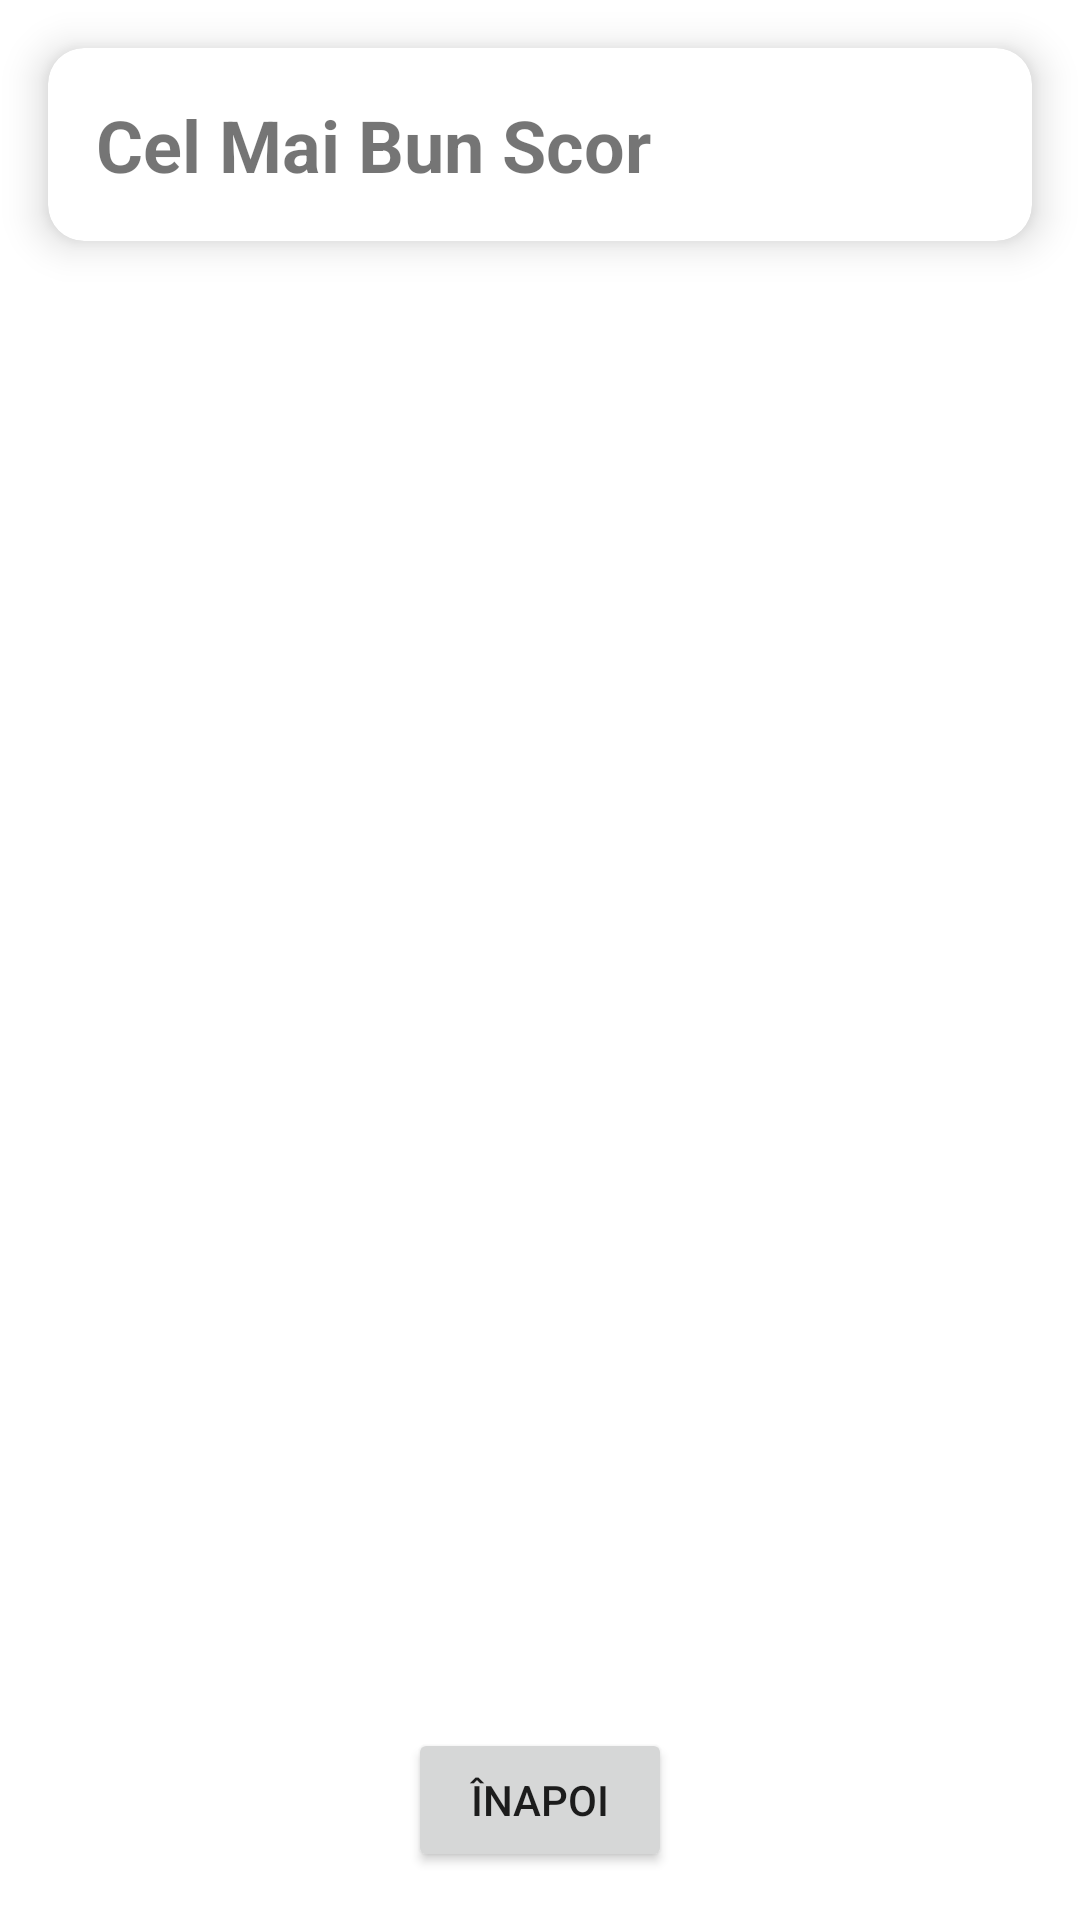

Layout XML and referenced resources for this Android screen:
<!-- AndroidManifest.xml: application theme AppTheme -->
<!-- res/layout/activity_high_scores.xml -->
<?xml version="1.0" encoding="utf-8"?>
<androidx.constraintlayout.widget.ConstraintLayout xmlns:android="http://schemas.android.com/apk/res/android"
    xmlns:app="http://schemas.android.com/apk/res-auto"
    android:layout_width="match_parent"
    android:layout_height="match_parent"
    android:background="@android:color/white">

    <androidx.cardview.widget.CardView
        android:id="@+id/titleCard"
        android:layout_width="match_parent"
        android:layout_height="wrap_content"
        android:layout_margin="16dp"
        app:cardCornerRadius="12dp"
        app:cardElevation="8dp"
        app:layout_constraintTop_toTopOf="parent"
        app:layout_constraintStart_toStartOf="parent"
        app:layout_constraintEnd_toEndOf="parent">

        <TextView
            android:layout_width="wrap_content"
            android:layout_height="wrap_content"
            android:text="Cel Mai Bun Scor"
            android:textSize="24sp"
            android:textStyle="bold"
            android:padding="16dp"
            android:gravity="center" />
    </androidx.cardview.widget.CardView>

    <ScrollView
        android:id="@+id/scrollView"
        android:layout_width="match_parent"
        android:layout_height="0dp"
        android:layout_marginTop="16dp"
        app:layout_constraintTop_toBottomOf="@id/titleCard"
        app:layout_constraintBottom_toTopOf="@id/backButton"
        app:layout_constraintStart_toStartOf="parent"
        app:layout_constraintEnd_toEndOf="parent">

        <LinearLayout
            android:id="@+id/scoresContainer"
            android:layout_width="match_parent"
            android:layout_height="wrap_content"
            android:orientation="vertical"
            android:padding="8dp" />
    </ScrollView>

    <Button
        android:id="@+id/backButton"
        android:layout_width="wrap_content"
        android:layout_height="wrap_content"
        android:text="Înapoi"
        android:layout_margin="16dp"
        app:layout_constraintBottom_toBottomOf="parent"
        app:layout_constraintStart_toStartOf="parent"
        app:layout_constraintEnd_toEndOf="parent" />

</androidx.constraintlayout.widget.ConstraintLayout>
<!-- resources referenced by this layout -->
<resources>
  <style name="AppTheme" parent="Theme.MaterialComponents.Light.NoActionBar">
          <item name="colorPrimary">@color/colorPrimary</item>
          <item name="colorPrimaryDark">@color/colorPrimaryDark</item>
          <item name="colorAccent">@color/colorAccent</item>
          <item name="android:windowBackground">@color/yellowTransparentBackground</item>
      </style>
  <!-- not gathered from this repository: default colours our renderer supplied (Android Studio template values) -->
  <color name="colorPrimary">#FF6200EE</color>
  <color name="colorPrimaryDark">#FF3700B3</color>
  <color name="colorAccent">#FF03DAC5</color>
</resources>
